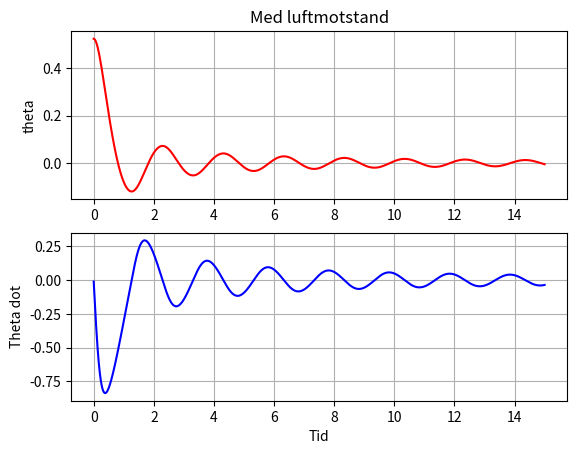

Write the Python code that produced this figure.
import matplotlib.pyplot as plt
import numpy as np

# p = theta_dot
# q = theta

g = 9.81
l = 1
a = 2

q0 = np.pi/6
p0 = - 0.010

N = 100000
t0, t_end = 0, 15
h = (t_end-t0) / N

def dq_dt(p):
    return p

def dp_dt(q, p):
    return - g/l * np.sin(q) - a * abs(p**3) / p

def pendel():
    q = np.zeros(N+1)
    q[0] = q0

    p = np.zeros(N+1)
    p[0] = p0

    for i in range(N):
        est_q = q[i] + h * dq_dt(p[i])
        est_p = p[i] + 1/2 * h * dp_dt(q[i], p[i])

        q[i+1] = q[i] + 1/2 * h * dq_dt((p[i] + est_p))
        p[i+1] = p[i] + 1/2 * h * dp_dt((q[i] + est_q), (p[i] + est_p))
    
    return q, p 

theta, theta_dot = pendel()
t = np.linspace(t0, t_end, N+1)

fig, (ax1, ax2) = plt.subplots(ncols=1, nrows=2)
ax1.plot(t, theta, 'r')
ax1.set_ylabel('theta')
ax1.grid('g')
ax1.set_title('Med luftmotstand')


ax2.plot(t, theta_dot, 'b')
ax2.set_xlabel('Tid')
ax2.set_ylabel('Theta dot')
ax2.grid('g')

plt.show()
